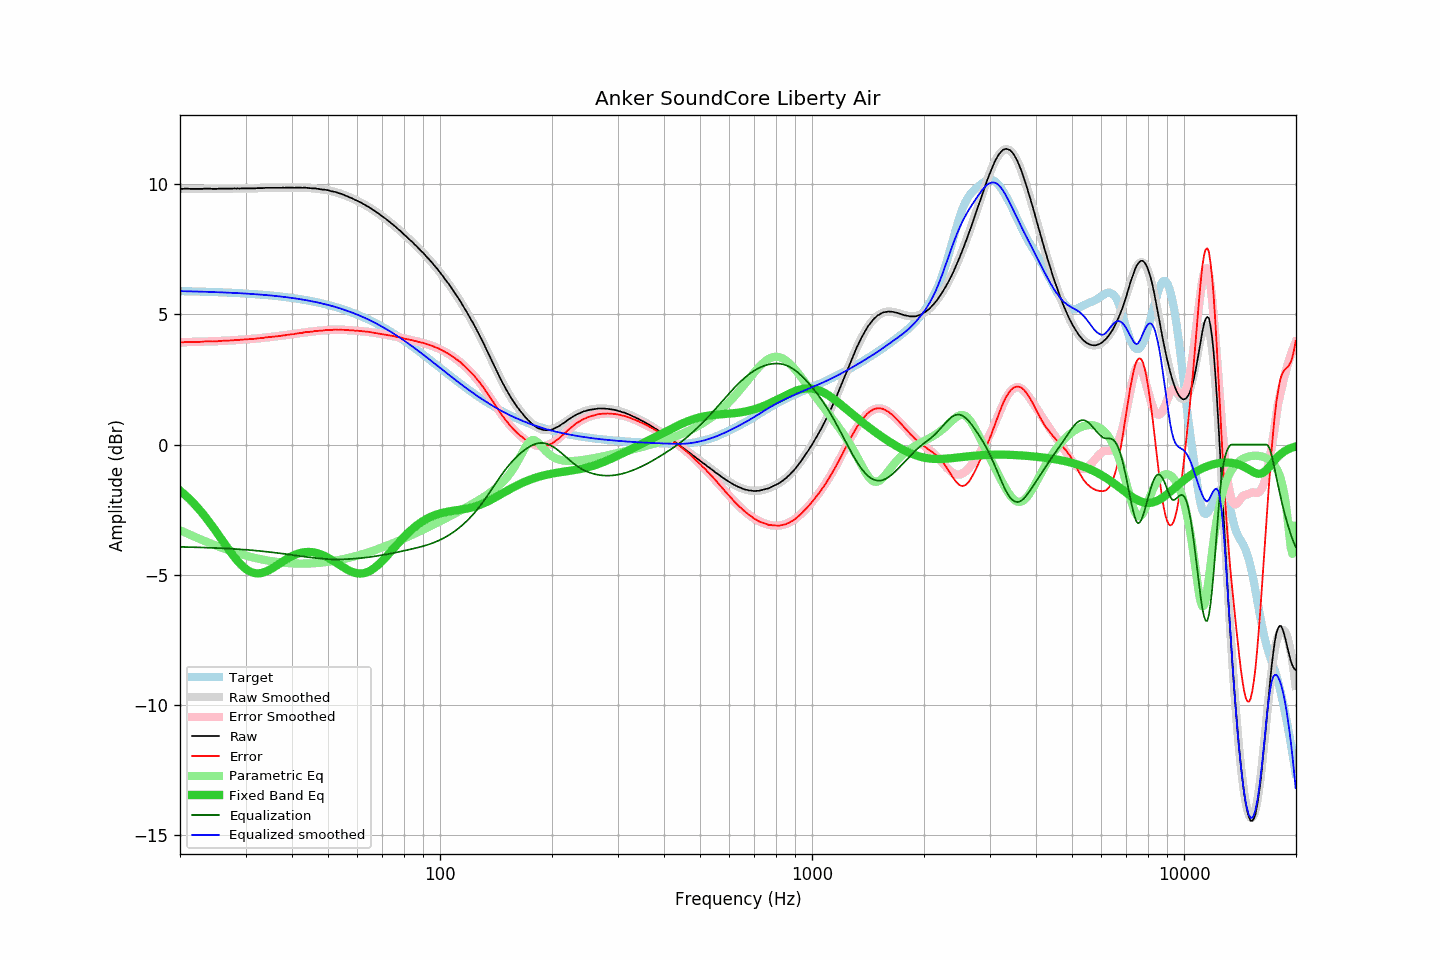

Values plotted in this chart, from the file beside it:
frequency, raw, error, smoothed, error_smoothed, equalization, parametric_eq, equalized_raw, equalized_smoothed, target
20.00, 9.82, 3.93, 9.83, 3.93, -3.93, -1.77, 5.89, 5.90, 5.90
20.20, 9.82, 3.93, 9.83, 3.93, -3.93, -1.82, 5.89, 5.89, 5.90
20.40, 9.82, 3.93, 9.83, 3.93, -3.93, -1.87, 5.89, 5.89, 5.89
20.61, 9.83, 3.94, 9.83, 3.94, -3.94, -1.93, 5.90, 5.89, 5.89
20.81, 9.83, 3.94, 9.83, 3.94, -3.94, -1.98, 5.90, 5.89, 5.89
21.02, 9.83, 3.94, 9.83, 3.94, -3.94, -2.04, 5.90, 5.89, 5.89
21.23, 9.82, 3.94, 9.83, 3.94, -3.94, -2.10, 5.88, 5.89, 5.89
21.44, 9.82, 3.94, 9.83, 3.94, -3.94, -2.16, 5.88, 5.89, 5.89
21.66, 9.82, 3.94, 9.83, 3.94, -3.94, -2.23, 5.88, 5.88, 5.89
21.87, 9.82, 3.94, 9.83, 3.94, -3.94, -2.29, 5.88, 5.88, 5.88
22.09, 9.82, 3.94, 9.83, 3.95, -3.95, -2.36, 5.88, 5.88, 5.88
22.31, 9.82, 3.94, 9.83, 3.95, -3.95, -2.43, 5.88, 5.88, 5.88
22.54, 9.82, 3.95, 9.83, 3.95, -3.95, -2.50, 5.87, 5.88, 5.88
22.76, 9.82, 3.95, 9.83, 3.95, -3.95, -2.57, 5.87, 5.88, 5.88
22.99, 9.82, 3.95, 9.83, 3.95, -3.95, -2.64, 5.87, 5.87, 5.88
23.22, 9.83, 3.96, 9.83, 3.96, -3.96, -2.72, 5.88, 5.87, 5.87
23.45, 9.83, 3.96, 9.83, 3.96, -3.96, -2.80, 5.88, 5.87, 5.87
23.69, 9.83, 3.97, 9.83, 3.96, -3.96, -2.88, 5.87, 5.87, 5.87
23.92, 9.83, 3.97, 9.83, 3.96, -3.96, -2.96, 5.87, 5.87, 5.87
24.16, 9.83, 3.97, 9.83, 3.97, -3.97, -3.04, 5.87, 5.86, 5.87
24.40, 9.82, 3.96, 9.83, 3.97, -3.97, -3.13, 5.86, 5.86, 5.86
24.65, 9.82, 3.96, 9.83, 3.97, -3.97, -3.21, 5.85, 5.86, 5.86
24.89, 9.82, 3.97, 9.83, 3.97, -3.97, -3.30, 5.85, 5.86, 5.86
25.14, 9.82, 3.97, 9.83, 3.98, -3.98, -3.39, 5.85, 5.86, 5.86
25.39, 9.83, 3.98, 9.83, 3.98, -3.98, -3.47, 5.86, 5.85, 5.85
25.65, 9.83, 3.98, 9.83, 3.98, -3.98, -3.56, 5.85, 5.85, 5.85
25.91, 9.83, 3.99, 9.83, 3.98, -3.98, -3.65, 5.85, 5.85, 5.85
26.16, 9.83, 3.99, 9.83, 3.99, -3.99, -3.74, 5.85, 5.85, 5.85
26.43, 9.83, 3.99, 9.83, 3.99, -3.99, -3.83, 5.84, 5.84, 5.84
26.69, 9.83, 3.99, 9.83, 3.99, -3.99, -3.92, 5.84, 5.84, 5.84
26.96, 9.83, 4.00, 9.83, 4.00, -4.00, -4.01, 5.84, 5.84, 5.84
27.23, 9.83, 4.00, 9.84, 4.00, -4.00, -4.09, 5.83, 5.84, 5.84
27.50, 9.83, 4.00, 9.84, 4.00, -4.00, -4.18, 5.83, 5.83, 5.83
27.77, 9.83, 4.00, 9.84, 4.01, -4.01, -4.26, 5.83, 5.83, 5.83
28.05, 9.84, 4.02, 9.84, 4.01, -4.01, -4.34, 5.83, 5.83, 5.83
28.33, 9.83, 4.01, 9.84, 4.02, -4.02, -4.41, 5.82, 5.82, 5.82
28.62, 9.84, 4.02, 9.84, 4.02, -4.02, -4.49, 5.82, 5.82, 5.82
28.90, 9.83, 4.02, 9.84, 4.02, -4.02, -4.55, 5.81, 5.82, 5.82
29.19, 9.84, 4.03, 9.84, 4.03, -4.03, -4.62, 5.82, 5.81, 5.81
29.48, 9.84, 4.03, 9.84, 4.03, -4.03, -4.68, 5.81, 5.81, 5.81
29.78, 9.84, 4.04, 9.84, 4.04, -4.04, -4.73, 5.81, 5.81, 5.81
30.08, 9.84, 4.04, 9.84, 4.04, -4.04, -4.78, 5.80, 5.80, 5.80
30.38, 9.84, 4.05, 9.84, 4.05, -4.05, -4.82, 5.80, 5.80, 5.80
30.68, 9.84, 4.05, 9.84, 4.05, -4.05, -4.86, 5.79, 5.79, 5.80
30.99, 9.84, 4.05, 9.85, 4.06, -4.06, -4.89, 5.79, 5.79, 5.79
31.30, 9.84, 4.06, 9.85, 4.06, -4.06, -4.91, 5.78, 5.79, 5.79
31.61, 9.84, 4.06, 9.85, 4.07, -4.07, -4.93, 5.78, 5.78, 5.78
31.93, 9.84, 4.07, 9.85, 4.07, -4.07, -4.94, 5.77, 5.78, 5.78
32.24, 9.85, 4.08, 9.85, 4.08, -4.08, -4.95, 5.78, 5.77, 5.77
32.57, 9.85, 4.09, 9.85, 4.08, -4.08, -4.95, 5.77, 5.77, 5.77
32.89, 9.85, 4.09, 9.85, 4.09, -4.09, -4.94, 5.76, 5.76, 5.76
33.22, 9.85, 4.10, 9.86, 4.10, -4.10, -4.93, 5.76, 5.76, 5.76
33.55, 9.85, 4.10, 9.86, 4.10, -4.10, -4.91, 5.75, 5.75, 5.75
33.89, 9.86, 4.12, 9.86, 4.11, -4.11, -4.89, 5.75, 5.75, 5.75
34.23, 9.86, 4.12, 9.86, 4.12, -4.12, -4.86, 5.75, 5.74, 5.74
34.57, 9.86, 4.13, 9.86, 4.12, -4.12, -4.84, 5.74, 5.74, 5.74
34.92, 9.86, 4.13, 9.86, 4.13, -4.13, -4.80, 5.73, 5.73, 5.73
35.27, 9.86, 4.14, 9.86, 4.14, -4.14, -4.77, 5.73, 5.73, 5.73
35.62, 9.86, 4.14, 9.86, 4.15, -4.15, -4.73, 5.72, 5.72, 5.72
35.97, 9.86, 4.15, 9.87, 4.15, -4.15, -4.69, 5.71, 5.71, 5.71
... 635 more rows
